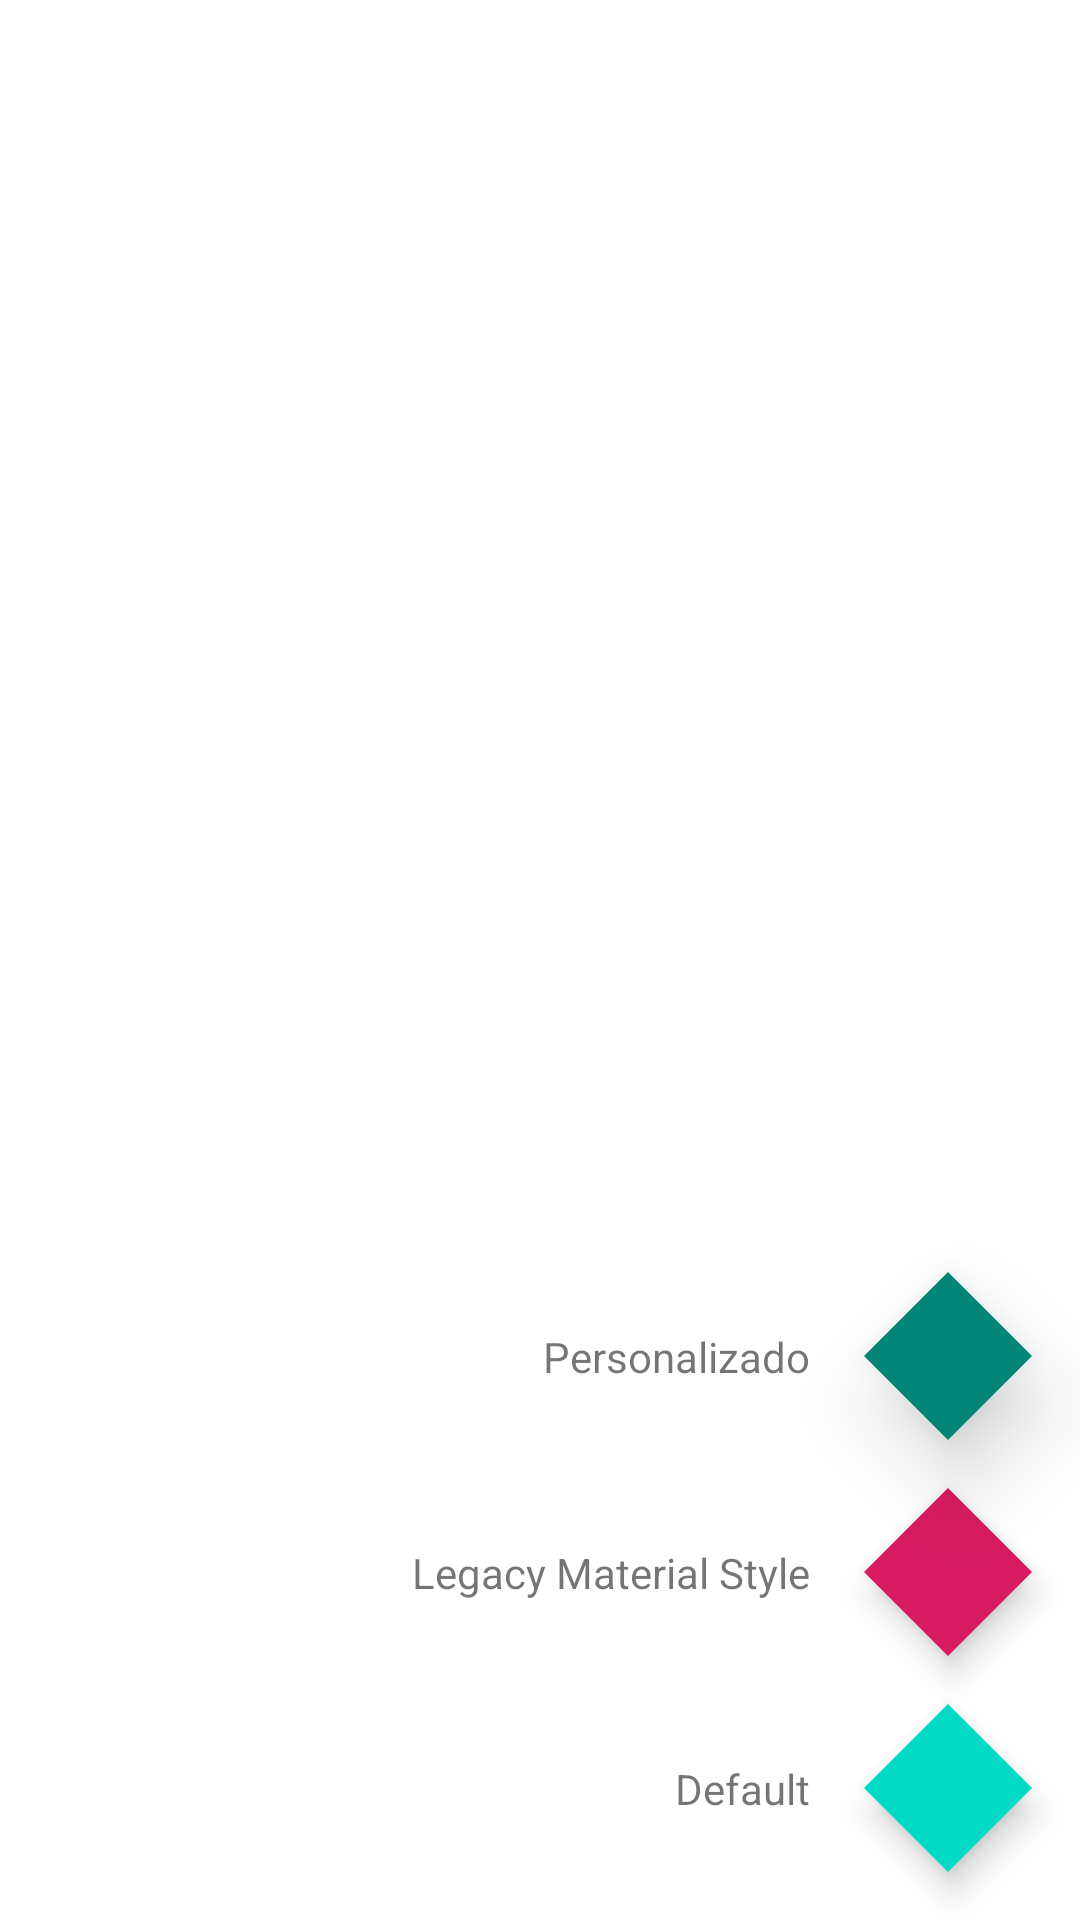

The Android layout XML behind this screen, and the referenced resources:
<!-- AndroidManifest.xml: application theme AppTheme -->
<!-- res/layout/fragment_floating_action_button.xml -->
<?xml version="1.0" encoding="utf-8"?>

<androidx.constraintlayout.widget.ConstraintLayout xmlns:android="http://schemas.android.com/apk/res/android"
    xmlns:tools="http://schemas.android.com/tools"
    xmlns:app="http://schemas.android.com/apk/res-auto"
    android:id="@+id/content_main"
    android:layout_width="match_parent"
    android:layout_height="match_parent"
    tools:context=".Fragments.FloatingActionButtonFragment">

    <androidx.constraintlayout.widget.Guideline
        android:id="@+id/guideline"
        android:layout_width="wrap_content"
        android:layout_height="0dp"
        android:orientation="vertical"
        app:layout_constraintTop_toTopOf="parent"
        app:layout_constraintBottom_toBottomOf="parent"
        app:layout_constraintGuide_percent="0.75"/>

    <com.google.android.material.floatingactionbutton.FloatingActionButton
        android:id="@+id/fabDefault"
        android:layout_width="wrap_content"
        android:layout_height="wrap_content"
        android:layout_margin="@dimen/common_padding_default"
        android:src="@drawable/ic_add"
        app:layout_constraintEnd_toEndOf="parent"
        app:layout_constraintBottom_toBottomOf="parent"
        style="@style/Widget.MaterialComponents.FloatingActionButton"/>

    <TextView
        android:id="@+id/tvDefault"
        android:layout_width="wrap_content"
        android:layout_height="wrap_content"
        android:text="@string/status_default"
        app:layout_constraintEnd_toStartOf="@id/guideline"
        app:layout_constraintTop_toTopOf="@id/fabDefault"
        app:layout_constraintBottom_toBottomOf="@id/fabDefault"/>


    <com.google.android.material.floatingactionbutton.FloatingActionButton
        android:id="@+id/fabLegacy"
        android:layout_width="wrap_content"
        android:layout_height="wrap_content"
        android:layout_margin="@dimen/common_padding_default"
        android:src="@drawable/ic_add"
        app:tint="@android:color/white"
        app:layout_constraintEnd_toEndOf="parent"
        app:layout_constraintBottom_toTopOf="@id/fabDefault"
        style="@style/Widget.Design.FloatingActionButton"/>

    <TextView
        android:id="@+id/tvLegacy"
        android:layout_width="wrap_content"
        android:layout_height="wrap_content"
        android:text="@string/status_legacy_style"
        app:layout_constraintEnd_toStartOf="@id/guideline"
        app:layout_constraintTop_toTopOf="@id/fabLegacy"
        app:layout_constraintBottom_toBottomOf="@id/fabLegacy"/>

    <com.google.android.material.floatingactionbutton.FloatingActionButton
        android:id="@+id/fabCustom"
        android:layout_width="wrap_content"
        android:layout_height="wrap_content"
        android:layout_margin="@dimen/common_padding_default"
        android:src="@drawable/ic_zoom"
        app:maxImageSize="40dp"
        app:tint="@android:color/holo_orange_light"
        app:backgroundTint="@color/colorPrimary"
        app:rippleColor="@android:color/holo_blue_light"
        app:borderWidth="@dimen/common_padding_micro"
        app:elevation="@dimen/common_padding_default"
        app:layout_constraintEnd_toEndOf="parent"
        app:layout_constraintBottom_toTopOf="@id/fabLegacy"
        style="@style/Widget.MaterialComponents.FloatingActionButton"/>

    <TextView
        android:id="@+id/tvCustom"
        android:layout_width="wrap_content"
        android:layout_height="wrap_content"
        android:text="@string/status_custom"
        app:layout_constraintEnd_toStartOf="@id/guideline"
        app:layout_constraintTop_toTopOf="@id/fabCustom"
        app:layout_constraintBottom_toBottomOf="@id/fabCustom"/>

</androidx.constraintlayout.widget.ConstraintLayout>
<!-- resources referenced by this layout -->
<resources>
  <color name="colorPrimary">#008577</color>
  <dimen name="common_padding_default">16dp</dimen>
  <dimen name="common_padding_micro">4dp</dimen>
  <string name="status_custom">Personalizado</string>
  <string name="status_default">Default</string>
  <string name="status_legacy_style">Legacy Material Style</string>
  <style name="AppTheme" parent="Theme.MaterialComponents.Light.DarkActionBar">
          
          <item name="colorPrimary">@color/colorPrimary</item>
          <item name="colorPrimaryDark">@color/colorPrimaryDark</item>
          <item name="colorAccent">@color/colorAccent</item>
  
          
          <item name="shapeAppearanceSmallComponent">@style/ShapeAppearance.MyTheme.SmallComponent</item>
          <item name="shapeAppearanceMediumComponent">@style/ShapeAppearance.MyTheme.MediumComponent</item>
          <item name="shapeAppearanceLargeComponent">@style/ShapeAppearance.MyTheme.LargeComponent</item>
      </style>
  <color name="colorPrimaryDark">#00574B</color>
  <color name="colorAccent">#D81B60</color>
  <style name="ShapeAppearance.MyTheme.SmallComponent" parent="ShapeAppearance.MaterialComponents.SmallComponent">
          <item name="cornerFamily">cut</item>
          <item name="cornerSize">4dp</item>
      </style>
  <style name="ShapeAppearance.MyTheme.MediumComponent" parent="ShapeAppearance.MaterialComponents.MediumComponent">
          <item name="cornerFamily">cut</item>
          <item name="cornerSize">8dp</item>
      </style>
  <style name="ShapeAppearance.MyTheme.LargeComponent" parent="ShapeAppearance.MaterialComponents.LargeComponent">
          <item name="cornerFamily">cut</item>
          <item name="cornerSize">16dp</item>
      </style>
</resources>
